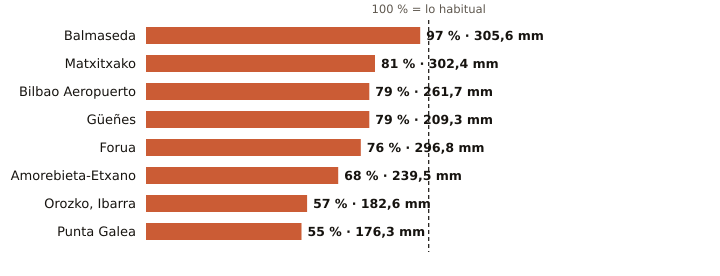

Source data for this figure (header and first rows):
estacion, provincia, indicativo, mm_otono, referencia_mm, pct, periodo_referencia, hasta, hora
Balmaseda, Bizkaia, 1078C, 305.6, 313.6, 97, 2009-2025, 2026-11-26, 3
Matxitxako, Bizkaia, 1057B, 302.4, 371.9, 81, 1991-2020, 2026-11-26, 3
Bilbao Aeropuerto, Bizkaia, 1082, 261.7, 332.3, 79, 1991-2020, 2026-11-26, 3
Güeñes, Bizkaia, 1078I, 209.3, 263.7, 79, 1997-2025, 2026-11-26, 3
Forua, Bizkaia, 1056K, 296.8, 389.2, 76, 2009-2025, 2026-11-26, 3
Amorebieta-Etxano, Bizkaia, 1074C, 239.5, 352.2, 68, 2009-2025, 2026-11-26, 3
Orozko, Ibarra, Bizkaia, 1064L, 182.6, 321.4, 57, 2010-2025, 2026-11-26, 3
Punta Galea, Bizkaia, 1059X, 176.3, 323.3, 55, 2005-2025, 2026-11-26, 3
